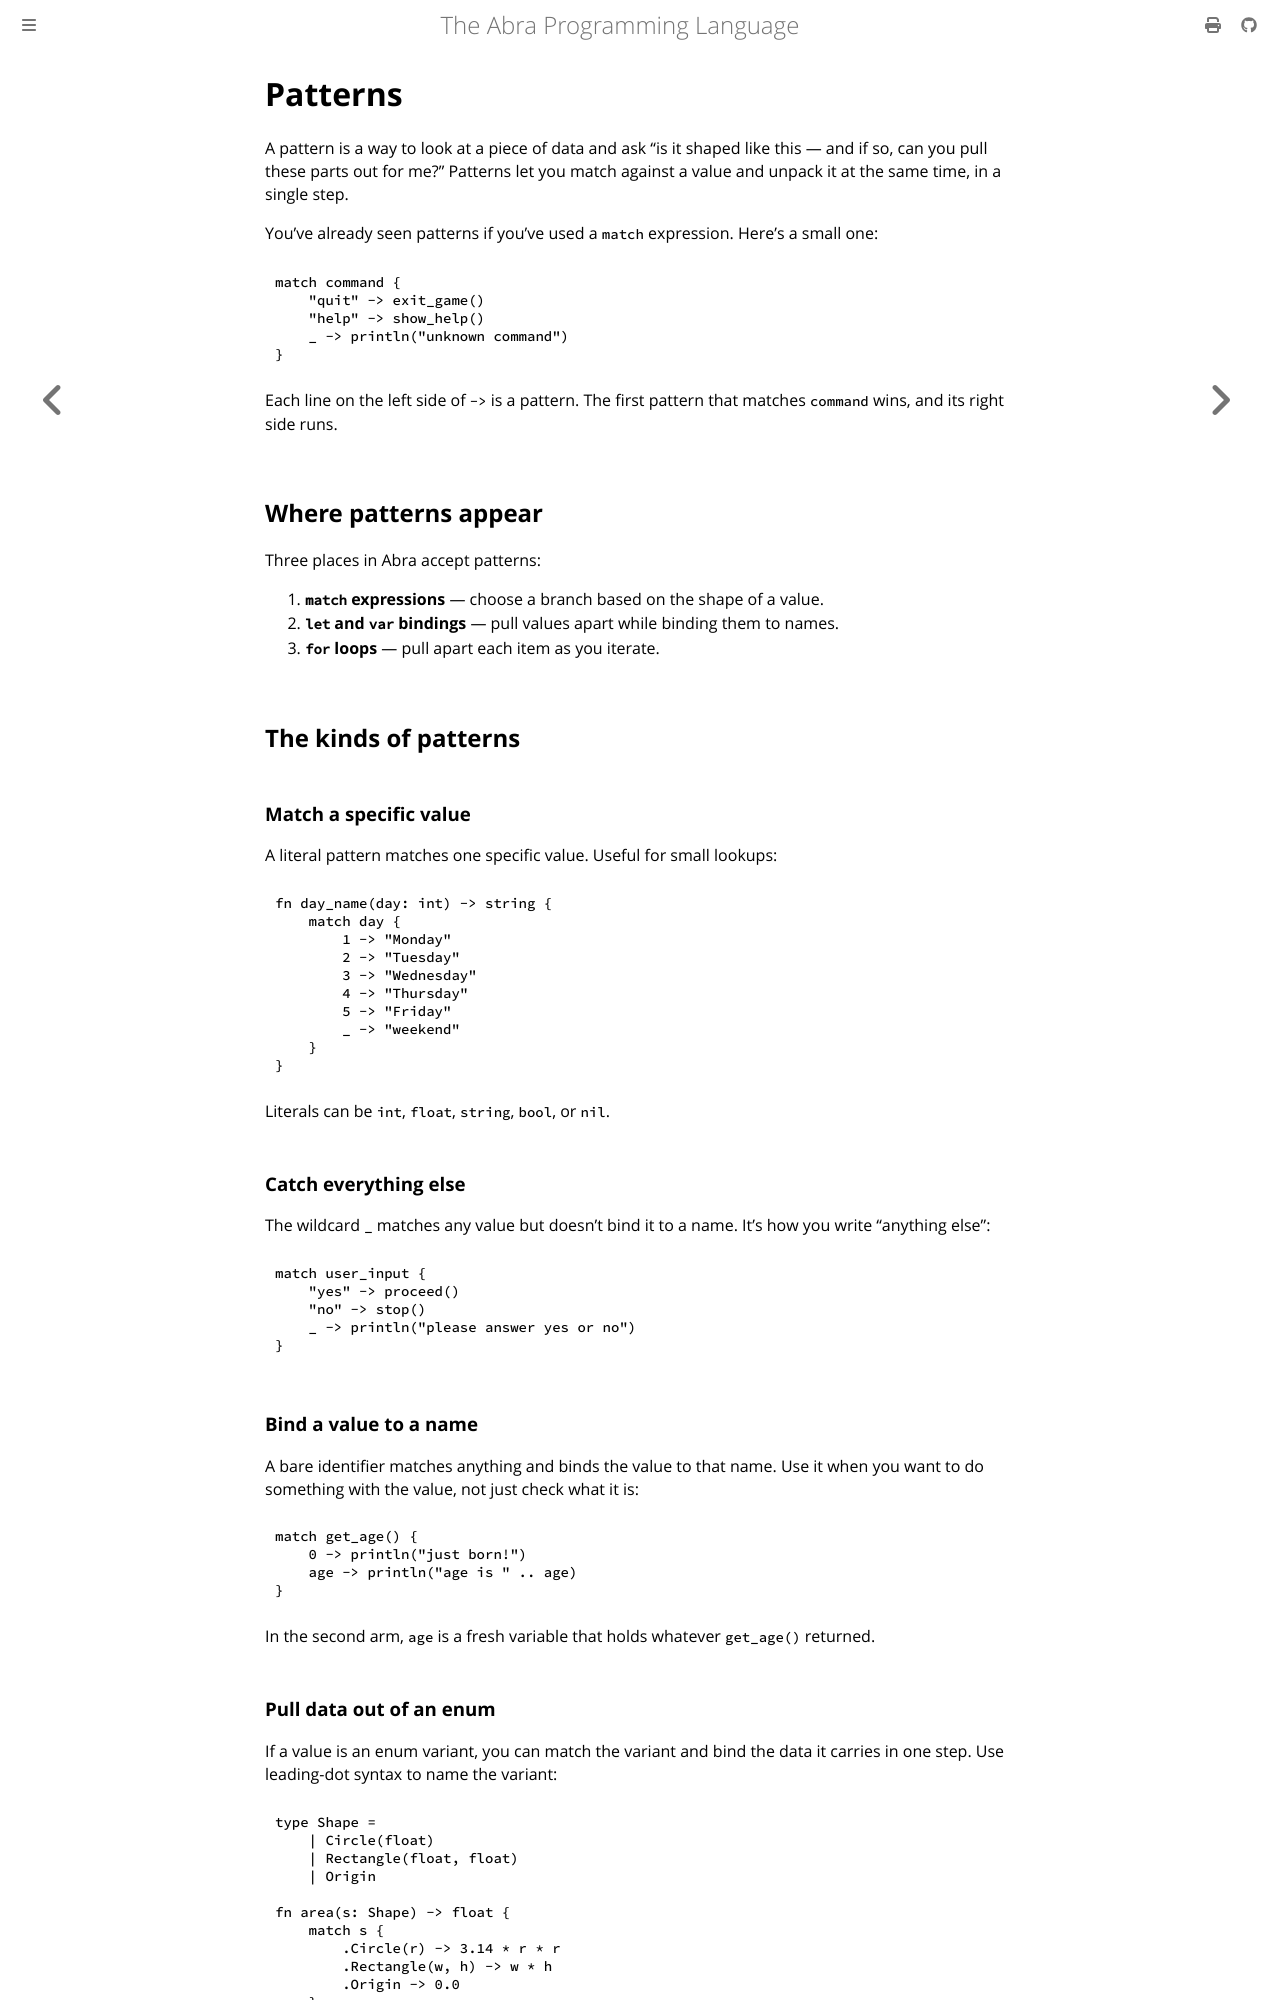

repository: anandrav/abra · page: language_reference/patterns.html · generator: mdbook

# Patterns

A pattern is a way to look at a piece of data and ask "is it shaped like this — and if so, can you pull these parts out for me?" Patterns let you match against a value and unpack it at the same time, in a single step.

You've already seen patterns if you've used a `match` expression. Here's a small one:

```
match command {
    "quit" -> exit_game()
    "help" -> show_help()
    _ -> println("unknown command")
}
```

Each line on the left side of `->` is a pattern. The first pattern that matches `command` wins, and its right side runs.

## Where patterns appear

Three places in Abra accept patterns:

1. **`match` expressions** — choose a branch based on the shape of a value.
2. **`let` and `var` bindings** — pull values apart while binding them to names.
3. **`for` loops** — pull apart each item as you iterate.

## The kinds of patterns

### Match a specific value

A literal pattern matches one specific value. Useful for small lookups:

```
fn day_name(day: int) -> string {
    match day {
        1 -> "Monday"
        2 -> "Tuesday"
        3 -> "Wednesday"
        4 -> "Thursday"
        5 -> "Friday"
        _ -> "weekend"
    }
}
```

Literals can be `int`, `float`, `string`, `bool`, or `nil`.

### Catch everything else

The wildcard `_` matches any value but doesn't bind it to a name. It's how you write "anything else":

```
match user_input {
    "yes" -> proceed()
    "no" -> stop()
    _ -> println("please answer yes or no")
}
```

### Bind a value to a name

A bare identifier matches anything and binds the value to that name. Use it when you want to do something with the value, not just check what it is:

```
match get_age() {
    0 -> println("just born!")
    age -> println("age is " .. age)
}
```

In the second arm, `age` is a fresh variable that holds whatever `get_age()` returned.
